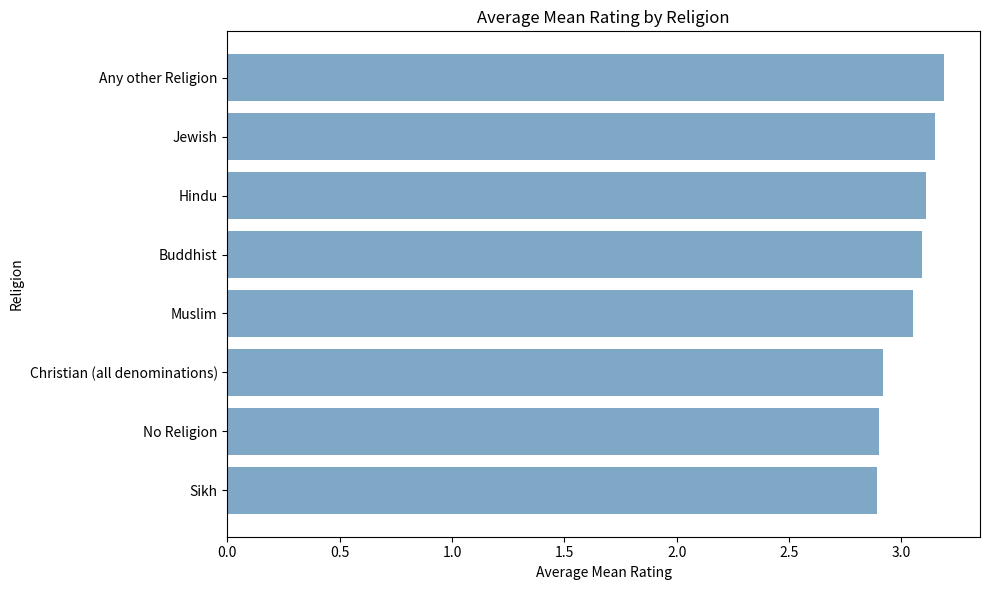

The matplotlib source for this figure:
import pandas as pd
import matplotlib.pyplot as plt


data = {
    'Religion': [
        'No Religion', 
        'Christian (all denominations)', 
        'Buddhist', 
        'Hindu', 
        'Jewish', 
        'Muslim', 
        'Sikh', 
        'Any other Religion'
    ],
    'Average Mean Rating': [
        2.90, 
        2.92, 
        3.09, 
        3.11, 
        3.15, 
        3.05, 
        2.89, 
        3.19
    ]
}


df = pd.DataFrame(data)


df = df.sort_values(by='Average Mean Rating', ascending=False)

plt.figure(figsize=(10, 6))
plt.barh(df['Religion'], df['Average Mean Rating'], color='#7fa8c6')
plt.xlabel('Average Mean Rating')
plt.ylabel('Religion')
plt.title('Average Mean Rating by Religion')
plt.gca().invert_yaxis()  
plt.tight_layout()
plt.show()
